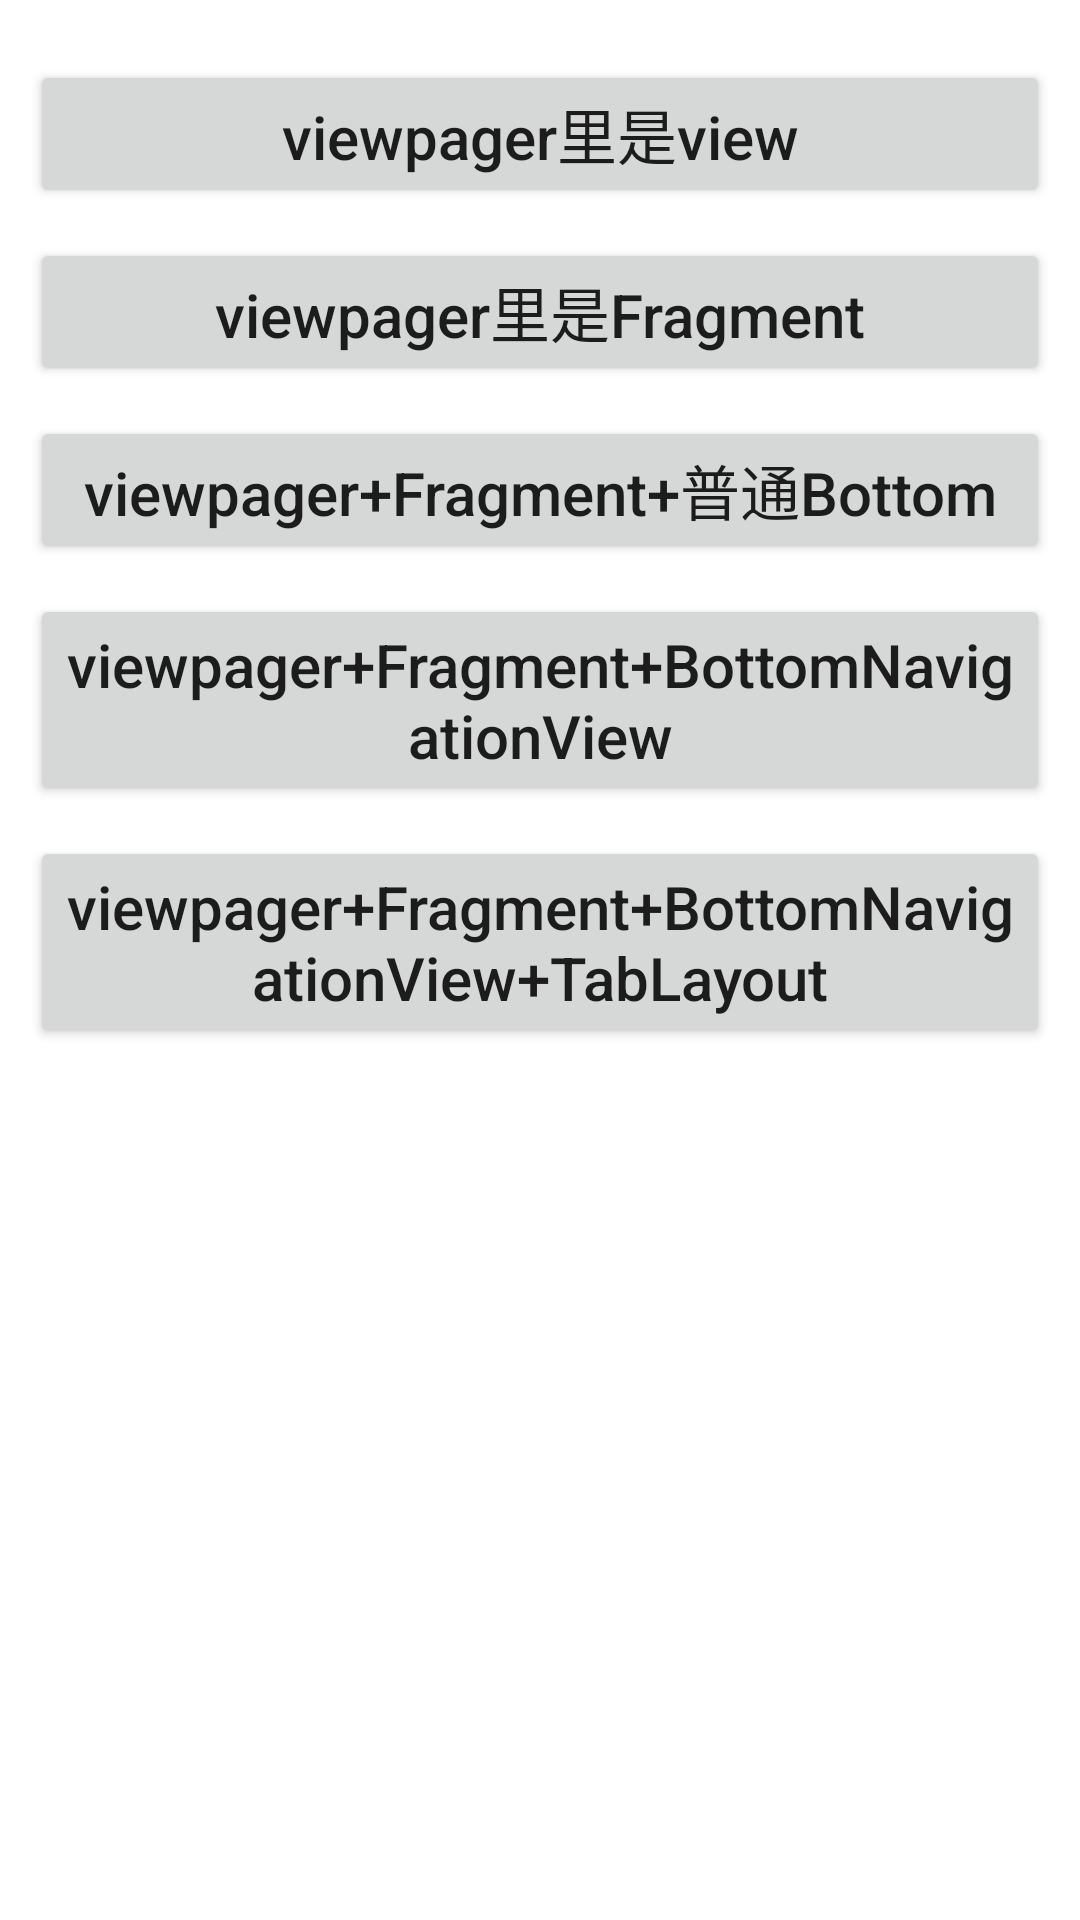

This screen was rendered from an Android layout file. Write that file and the resources it references.
<!-- AndroidManifest.xml: application theme Theme.FragmentDemo -->
<!-- res/layout/activity_view_pager_test.xml -->
<?xml version="1.0" encoding="utf-8"?>
<LinearLayout xmlns:android="http://schemas.android.com/apk/res/android"
    xmlns:app="http://schemas.android.com/apk/res-auto"
    xmlns:tools="http://schemas.android.com/tools"
    android:layout_width="match_parent"
    android:layout_height="match_parent"
    android:orientation="vertical"
    tools:context=".viewpager.ViewPagerTestActivity">
    <LinearLayout
        android:layout_width="match_parent"
        android:layout_height="match_parent"
        android:layout_margin="10dp"
        android:orientation="vertical">
        <Button
            android:layout_width="match_parent"
            android:layout_height="wrap_content"
            android:layout_marginTop="10dp"
            android:onClick="toViewPager"
            android:text="viewpager里是view"
            android:textAllCaps="false"
            android:textSize="20sp"/>
        <Button
            android:layout_width="match_parent"
            android:layout_height="wrap_content"
            android:layout_marginTop="10dp"
            android:onClick="toViewPagerFragment"
            android:text="viewpager里是Fragment"
            android:textAllCaps="false"
            android:textSize="20sp"/>
        <Button
            android:layout_width="match_parent"
            android:layout_height="wrap_content"
            android:layout_marginTop="10dp"
            android:onClick="toViewPagerFragmentBottom"
            android:text="viewpager+Fragment+普通Bottom"
            android:textAllCaps="false"
            android:textSize="20sp"/>
        <Button
            android:layout_width="match_parent"
            android:layout_height="wrap_content"
            android:layout_marginTop="10dp"
            android:onClick="toViewPagerFragmentBottomNavigationView"
            android:text="viewpager+Fragment+BottomNavigationView"
            android:textAllCaps="false"
            android:textSize="20sp"/>
        <Button
            android:layout_width="match_parent"
            android:layout_height="wrap_content"
            android:layout_marginTop="10dp"
            android:onClick="toViewPagerFragmentBottomNavigationViewTabLayout"
            android:text="viewpager+Fragment+BottomNavigationView+TabLayout"
            android:textAllCaps="false"
            android:textSize="20sp"/>
    </LinearLayout>
</LinearLayout>
<!-- resources referenced by this layout -->
<resources>
  <style name="Theme.FragmentDemo" parent="Theme.MaterialComponents.DayNight.DarkActionBar">
          
          <item name="colorPrimary">@color/purple_500</item>
          <item name="colorPrimaryVariant">@color/purple_700</item>
          <item name="colorOnPrimary">@color/white</item>
          
          <item name="colorSecondary">@color/teal_200</item>
          <item name="colorSecondaryVariant">@color/teal_700</item>
          <item name="colorOnSecondary">@color/black</item>
          
          <item name="android:statusBarColor" tools:targetApi="l">?attr/colorPrimaryVariant</item>
          
      </style>
  <color name="purple_500">#FF6200EE</color>
  <color name="purple_700">#FF3700B3</color>
  <color name="white">#FFFFFFFF</color>
  <color name="teal_200">#FF03DAC5</color>
  <color name="teal_700">#FF018786</color>
  <color name="black">#FF000000</color>
</resources>
